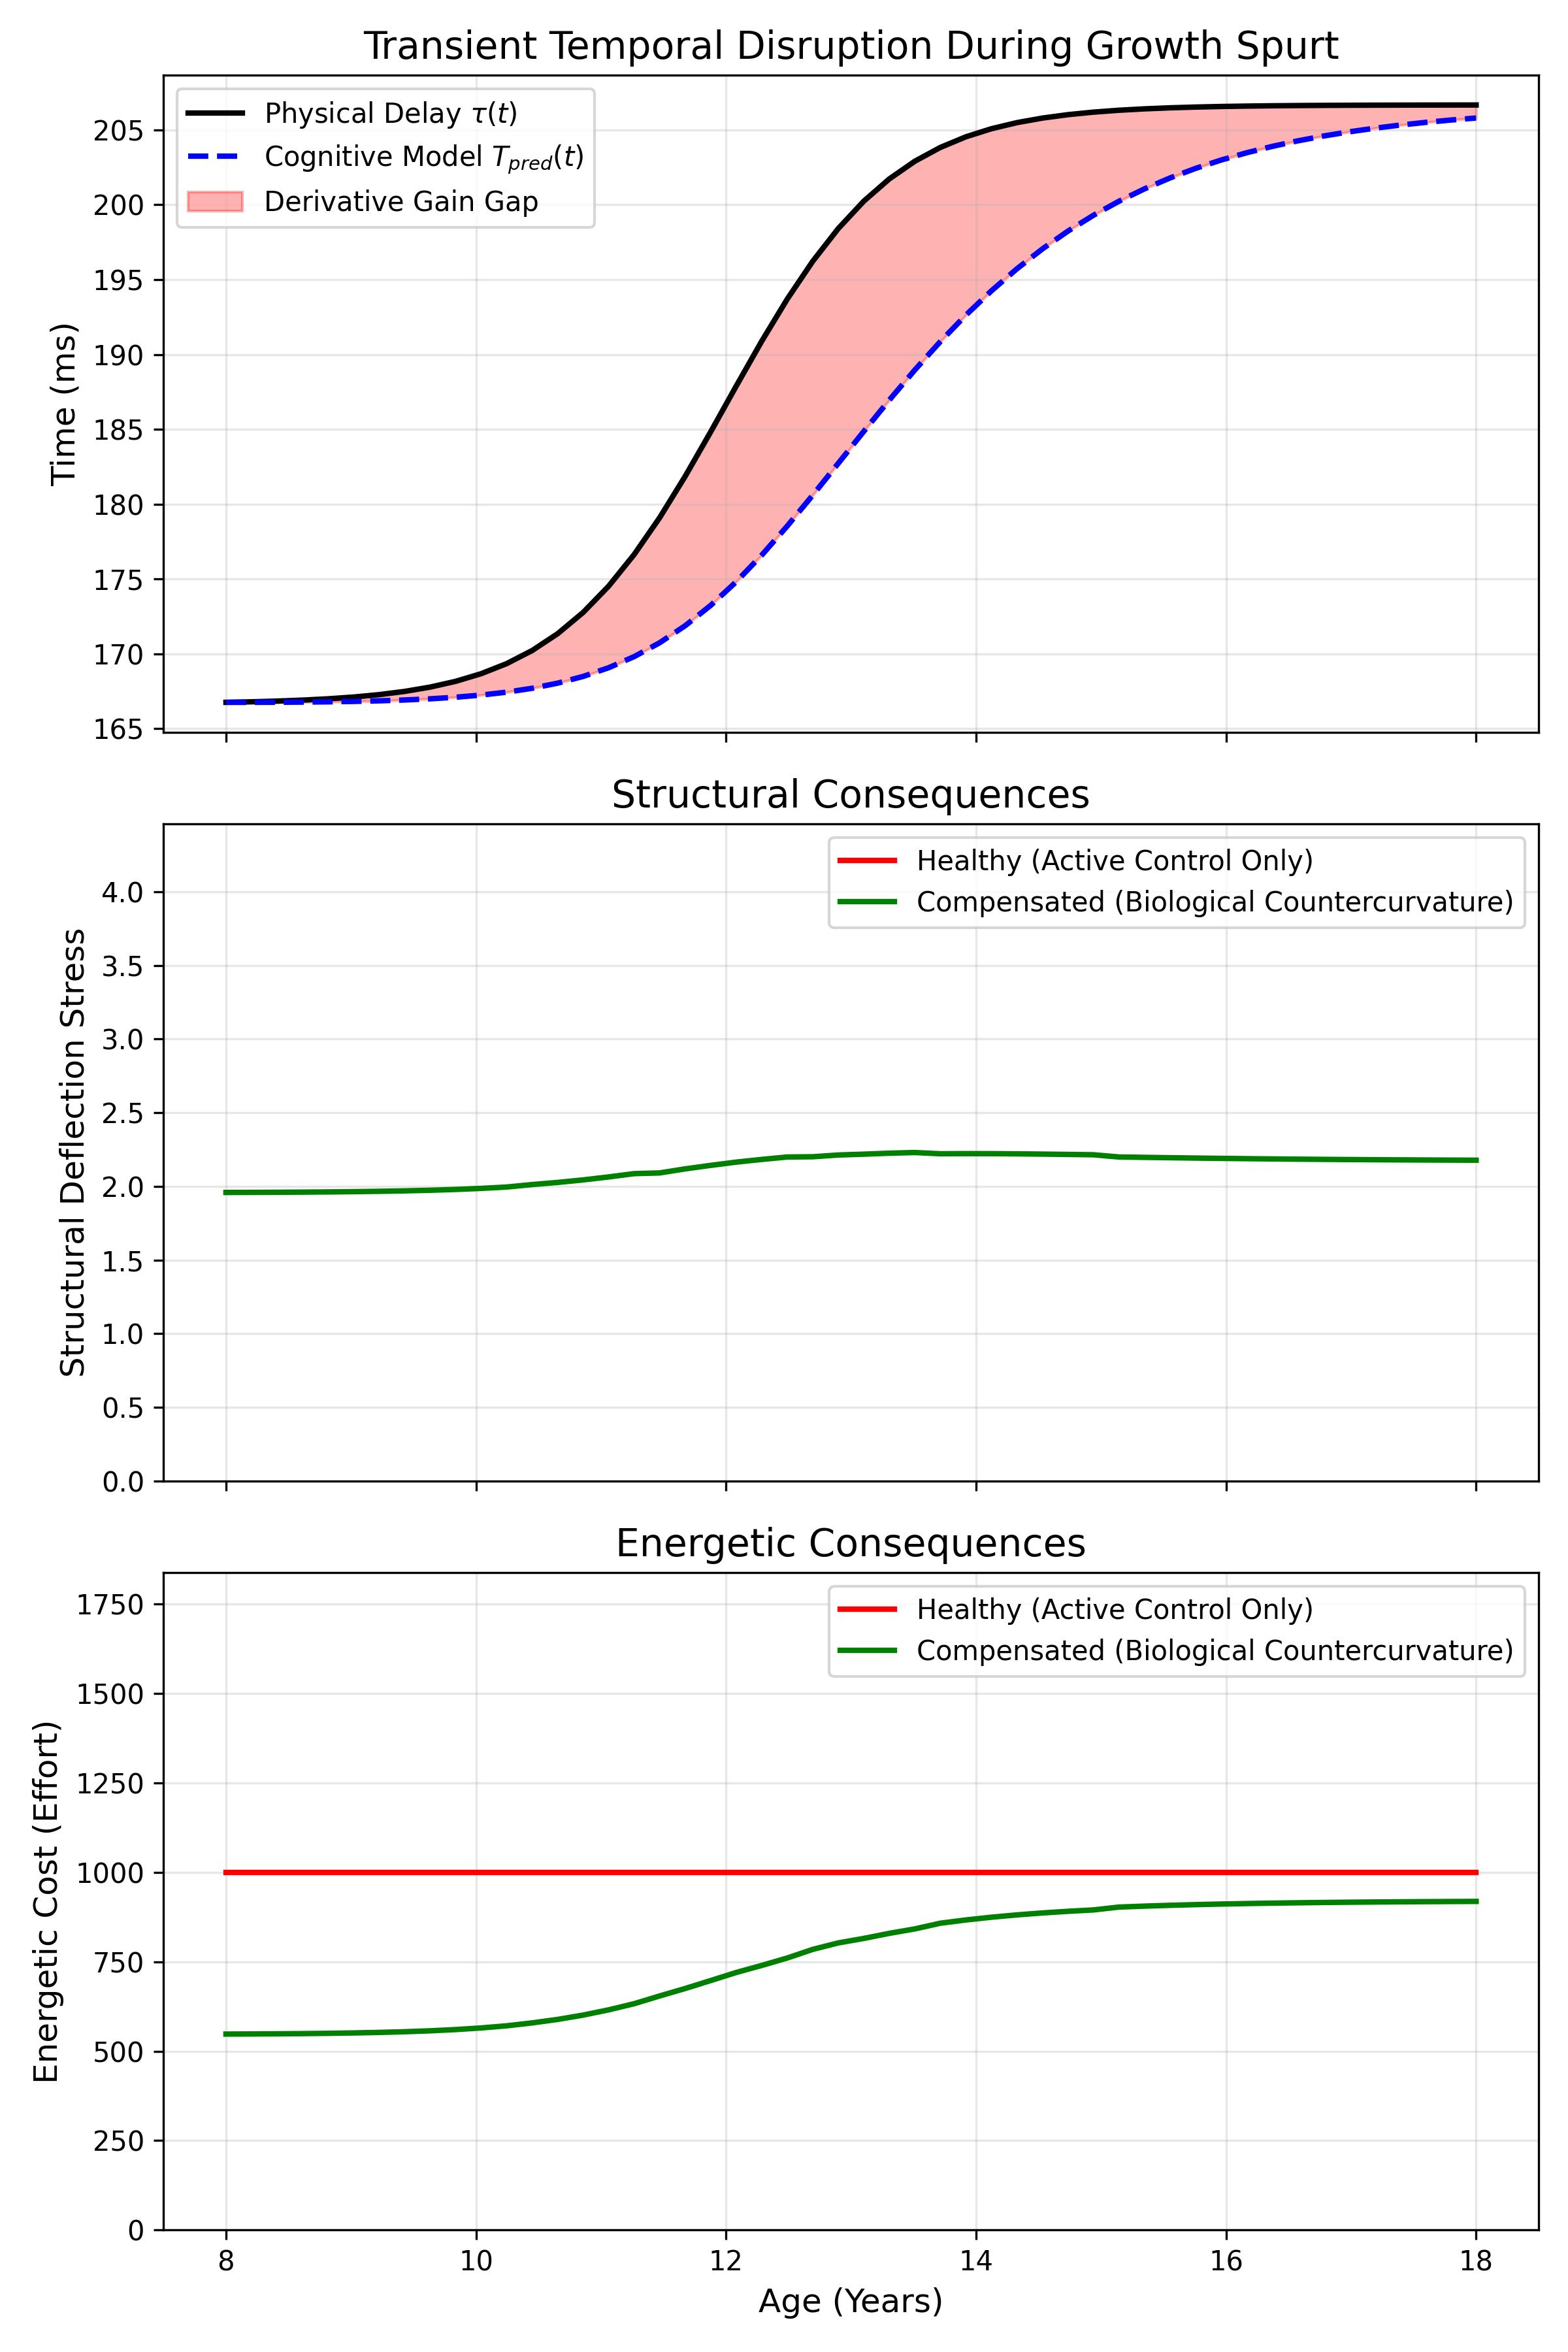

Values plotted in this chart, from the file beside it:
Age, Physical_Delay_tau, Cognitive_T_pred, Temporal_Gap, Effort_Healthy, Stress_Healthy, Stable_Healthy, Effort_Compensated, Stress_Compensated, Stable_Compensated
8.0, 0.1668, 0.1668, 0.0, 1000, 1000, False, 547.7, 1.959, True
8.204, 0.1668, 0.1668, 3.5303810138415104e-05, 1000, 1000, False, 548.1, 1.959, True
8.408, 0.1668, 0.1668, 7.83484703405779e-05, 1000, 1000, False, 548.5, 1.96, True
8.612, 0.1669, 0.1668, 0.0001325, 1000, 1000, False, 549.1, 1.961, True
8.816, 0.167, 0.1668, 0.0002021, 1000, 1000, False, 549.9, 1.962, True
9.02, 0.1671, 0.1668, 0.0002931, 1000, 1000, False, 550.9, 1.964, True
9.224, 0.1673, 0.1669, 0.000413, 1000, 1000, False, 552.4, 1.966, True
9.429, 0.1675, 0.1669, 0.0005717, 1000, 1000, False, 554.3, 1.97, True
9.633, 0.1678, 0.167, 0.0007821, 1000, 1000, False, 556.9, 1.974, True
9.837, 0.1682, 0.1671, 0.00106, 1000, 1000, False, 560.3, 1.979, True
10.04, 0.1687, 0.1673, 0.001426, 1000, 1000, False, 564.9, 1.986, True
10.24, 0.1693, 0.1674, 0.001904, 1000, 1000, False, 570.8, 1.995, True
10.45, 0.1702, 0.1677, 0.00252, 1000, 1000, False, 579, 2.012, True
10.65, 0.1713, 0.168, 0.003303, 1000, 1000, False, 588.7, 2.027, True
10.86, 0.1728, 0.1685, 0.004275, 1000, 1000, False, 600.8, 2.044, True
11.06, 0.1745, 0.1691, 0.00545, 1000, 1000, False, 615.5, 2.064, True
11.27, 0.1766, 0.1698, 0.006822, 1000, 1000, False, 632.7, 2.087, True
11.47, 0.1791, 0.1707, 0.008355, 1000, 1000, False, 654.4, 2.091, True
11.67, 0.1819, 0.1719, 0.00998, 1000, 1000, False, 675.2, 2.119, True
11.88, 0.1848, 0.1732, 0.01159, 1000, 1000, False, 697.4, 2.143, True
12.08, 0.1879, 0.1748, 0.01307, 1000, 1000, False, 720, 2.165, True
12.29, 0.1909, 0.1766, 0.01429, 1000, 1000, False, 739.7, 2.183, True
12.49, 0.1937, 0.1785, 0.01516, 1000, 1000, False, 760.5, 2.199, True
12.69, 0.1962, 0.1806, 0.01562, 1000, 1000, False, 784.6, 2.201, True
12.9, 0.1984, 0.1827, 0.01568, 1000, 1000, False, 802.7, 2.213, True
13.1, 0.2002, 0.1849, 0.01538, 1000, 1000, False, 815.2, 2.218, True
13.31, 0.2017, 0.187, 0.01477, 1000, 1000, False, 829.5, 2.225, True
13.51, 0.2029, 0.189, 0.01394, 1000, 1000, False, 841.9, 2.23, True
13.71, 0.2038, 0.1909, 0.01297, 1000, 1000, False, 857.8, 2.221, True
13.92, 0.2045, 0.1926, 0.01191, 1000, 1000, False, 866.9, 2.222, True
14.12, 0.2051, 0.1942, 0.01083, 1000, 1000, False, 874.6, 2.222, True
14.33, 0.2055, 0.1957, 0.009763, 1000, 1000, False, 881, 2.221, True
14.53, 0.2058, 0.197, 0.00874, 1000, 1000, False, 886.5, 2.219, True
14.73, 0.206, 0.1982, 0.007779, 1000, 1000, False, 891.1, 2.217, True
14.94, 0.2062, 0.1993, 0.00689, 1000, 1000, False, 894.9, 2.214, True
15.14, 0.2063, 0.2002, 0.006079, 1000, 1000, False, 902.9, 2.199, True
15.35, 0.2064, 0.2011, 0.005345, 1000, 1000, False, 905.6, 2.197, True
15.55, 0.2065, 0.2018, 0.004686, 1000, 1000, False, 907.9, 2.194, True
15.76, 0.2065, 0.2024, 0.0041, 1000, 1000, False, 909.8, 2.192, True
15.96, 0.2066, 0.203, 0.003579, 1000, 1000, False, 911.4, 2.19, True
16.16, 0.2066, 0.2035, 0.00312, 1000, 1000, False, 912.8, 2.188, True
16.37, 0.2066, 0.2039, 0.002716, 1000, 1000, False, 913.9, 2.186, True
16.57, 0.2066, 0.2043, 0.002361, 1000, 1000, False, 914.9, 2.185, True
16.78, 0.2066, 0.2046, 0.002051, 1000, 1000, False, 915.8, 2.183, True
16.98, 0.2066, 0.2049, 0.00178, 1000, 1000, False, 916.5, 2.182, True
17.18, 0.2066, 0.2051, 0.001544, 1000, 1000, False, 917.1, 2.181, True
17.39, 0.2067, 0.2053, 0.001338, 1000, 1000, False, 917.6, 2.18, True
17.59, 0.2067, 0.2055, 0.00116, 1000, 1000, False, 918.1, 2.179, True
17.8, 0.2067, 0.2057, 0.001004, 1000, 1000, False, 918.5, 2.178, True
18.0, 0.2067, 0.2058, 0.0008694, 1000, 1000, False, 918.8, 2.178, True
